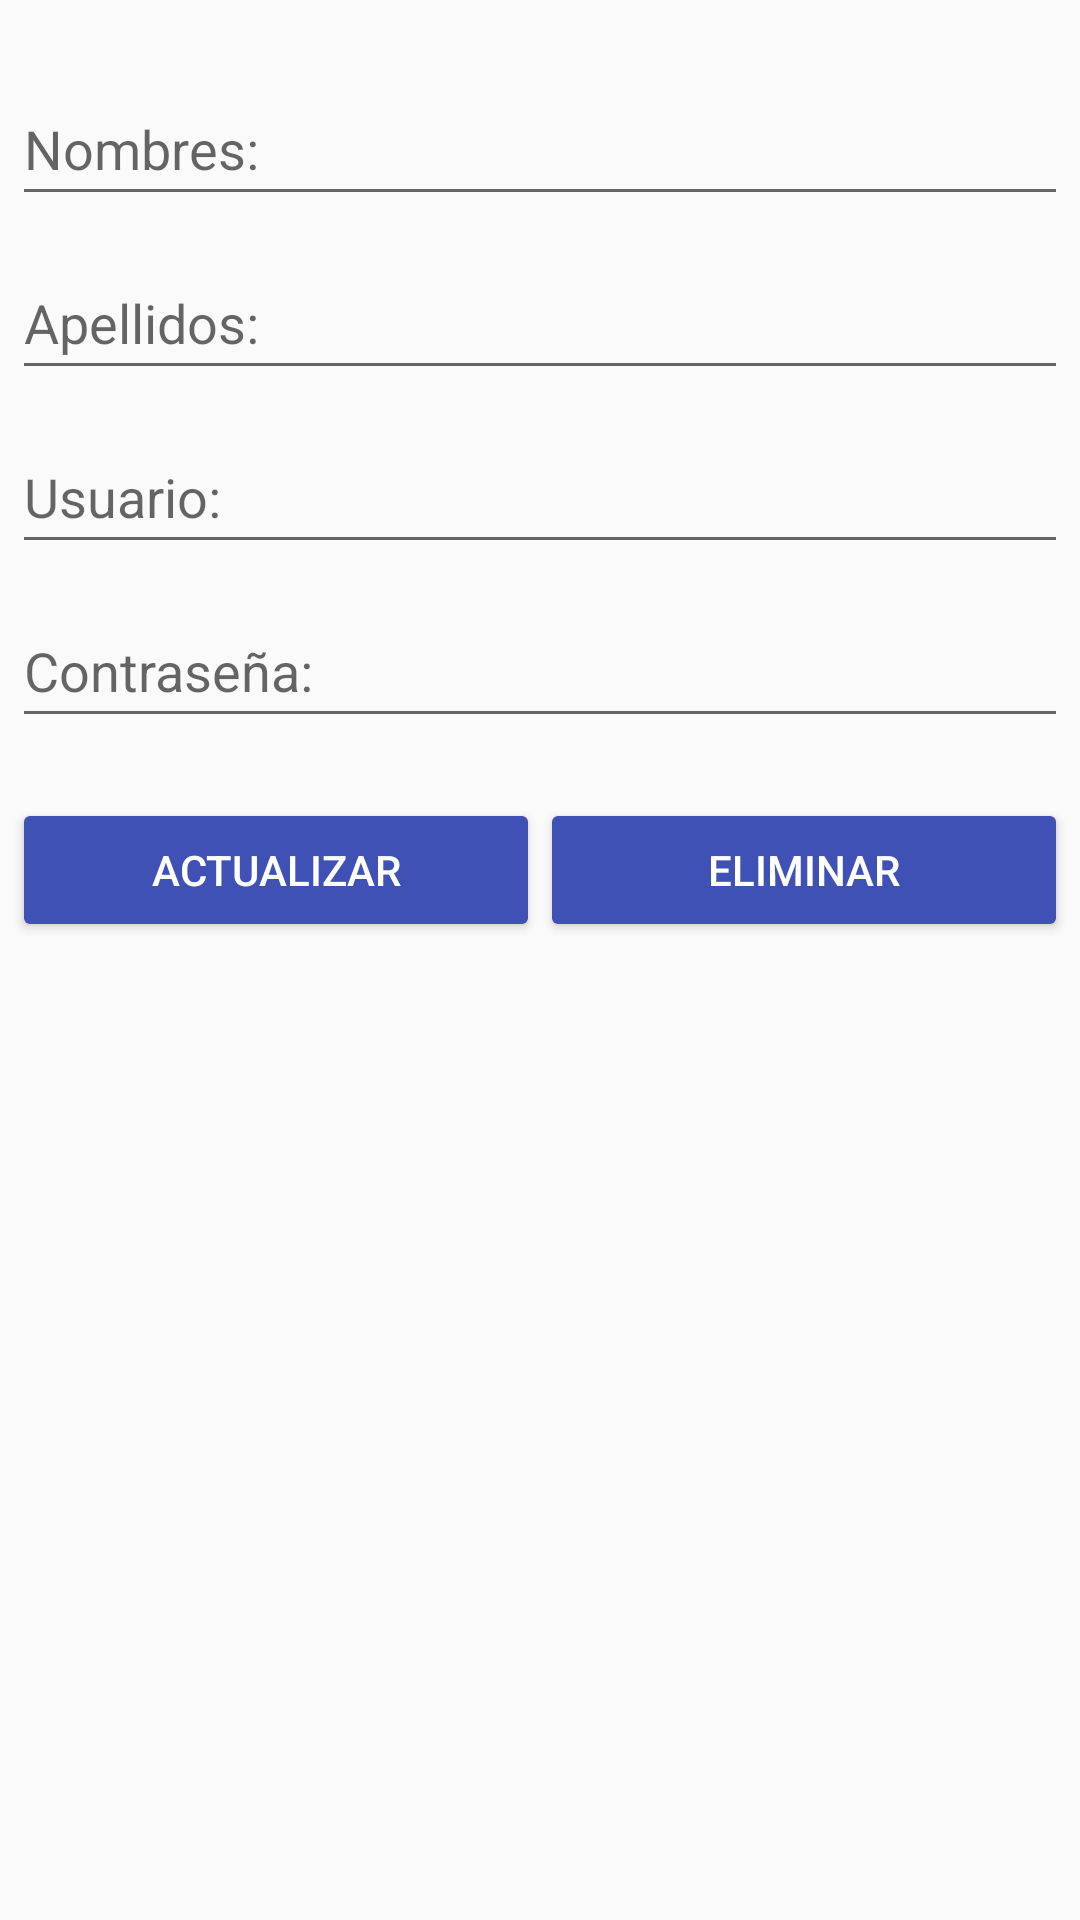

The Android layout XML behind this screen, and the referenced resources:
<!-- AndroidManifest.xml: application theme AppTheme -->
<!-- res/layout/activity_editar.xml -->
<?xml version="1.0" encoding="utf-8"?>
<LinearLayout xmlns:android="http://schemas.android.com/apk/res/android"
    xmlns:app="http://schemas.android.com/apk/res-auto"
    xmlns:tools="http://schemas.android.com/tools"
    android:layout_width="match_parent"
    android:layout_height="wrap_content"
    android:orientation="vertical"
    android:padding="4dp"
    tools:context=".EditarActivity">


    <EditText
        android:id="@+id/etNombres"
        android:layout_width="match_parent"
        android:layout_height="wrap_content"
        android:layout_marginTop="20dp"
        android:layout_marginBottom="10dp"
        android:ems="10"
        android:hint="@string/etNombres"
        android:inputType="text"
        android:minHeight="48dp" />

    <EditText
        android:id="@+id/etApellidos"
        android:layout_width="match_parent"
        android:layout_height="wrap_content"
        android:layout_marginBottom="10dp"
        android:ems="10"
        android:hint="@string/etApellidos"
        android:inputType="text"
        android:minHeight="48dp" />

    <EditText
        android:id="@+id/etUsuario"
        android:layout_width="match_parent"
        android:layout_height="wrap_content"
        android:layout_marginBottom="10dp"
        android:ems="10"
        android:hint="@string/etUsuario"
        android:inputType="text"
        android:minHeight="48dp" />

    <EditText
        android:id="@+id/etContra"
        android:layout_width="match_parent"
        android:layout_height="wrap_content"
        android:layout_marginBottom="10dp"
        android:ems="10"
        android:hint="@string/etContra"
        android:inputType="textPassword"
        android:minHeight="48dp" />

    <TableRow
        android:layout_width="match_parent"
        android:layout_height="wrap_content"
        android:layout_marginTop="10dp">

        <Button
            android:id="@+id/btnActualizar"
            android:layout_width="match_parent"
            android:layout_height="wrap_content"
            android:layout_weight="1"
            android:backgroundTint="#3F51B5"
            android:text="@string/btnActualizar" />

        <Button
            android:id="@+id/btnEliminar"
            android:layout_width="match_parent"
            android:layout_height="wrap_content"
            android:layout_weight="1"
            android:backgroundTint="#3F51B5"
            android:text="@string/btnEliminar" />

    </TableRow>


</LinearLayout>
<!-- resources referenced by this layout -->
<resources>
  <string name="btnActualizar">Actualizar</string>
  <string name="btnEliminar">Eliminar</string>
  <string name="etApellidos">Apellidos:</string>
  <string name="etContra">Contraseña:</string>
  <string name="etNombres">Nombres:</string>
  <string name="etUsuario">Usuario:</string>
  <style name="AppTheme" parent="Theme.AppCompat.Light.NoActionBar">
          <item name="android:statusBarColor">#3F51B5</item>
          <item name="buttonStyle">@style/MyButtonStyle</item>
      </style>
  <style name="MyButtonStyle" parent="Widget.AppCompat.Button.Colored">
          <item name="android:textColor">@color/white</item>
          <item name="android:backgroundTint">#3F51B5</item>
      </style>
  <color name="white">#FFFFFFFF</color>
</resources>
